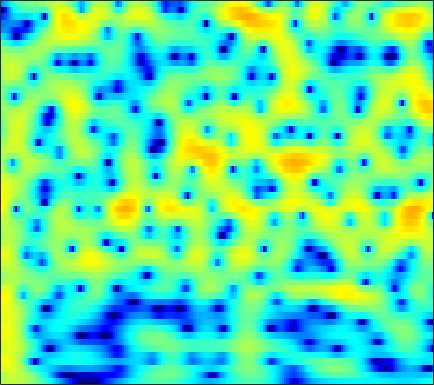

Values plotted in this chart, from the file beside it:
2.1233, 2.2972, 2.4868, 2.6238, 2.6867, 2.7207, 2.6978, 2.6436, 2.5132, 2.3244, 2.0718, 1.8397, 1.4748, 1.0425, 0.67613, 0.13224, -0.48014, -0.97977, -1.7045, -2.4944, -3.3469, -4.024, -4.9708, -5.9788
2.053, 2.462, 2.883, 3.174, 3.311, 3.392, 3.362, 3.269, 3.057, 2.751, 2.351, 1.994, 1.442, 0.8094, 0.2811, -0.493, -1.35, -2.049, -3.057, -4.164, -5.381, -6.377, -7.836, -9.476
3.939, 4.197, 4.401, 4.449, 4.38, 4.152, 3.767, 3.378, 2.724, 1.925, 0.9894, 0.2125, -0.9064, -2.066, -2.925, -3.991, -4.902, -5.469, -6.08, -6.568, -7.006, -7.352, -7.866, -8.457
5.29, 5.372, 5.356, 5.181, 4.935, 4.441, 3.743, 3.07, 1.949, 0.5353, -1.235, -2.849, -5.52, -9.077, -12.7, -19.49, -19.46, -15.35, -11.85, -9.761, -8.43, -7.742, -7.095, -6.658
4.335, 4.567, 4.725, 4.709, 4.579, 4.243, 3.723, 3.214, 2.379, 1.375, 0.2268, -0.7064, -2.001, -3.29, -4.204, -5.294, -6.191, -6.748, -7.369, -7.876, -8.273, -8.487, -8.619, -8.561
3.449, 3.92, 4.342, 4.545, 4.558, 4.406, 4.074, 3.712, 3.091, 2.324, 1.427, 0.6755, -0.4176, -1.607, -2.569, -3.955, -5.49, -6.786, -8.771, -11.23, -14.52, -17.99, -25.04, -23.61
3.594, 4.029, 4.412, 4.582, 4.573, 4.388, 4.013, 3.614, 2.933, 2.095, 1.118, 0.3053, -0.8621, -2.097, -3.049, -4.34, -5.629, -6.589, -7.845, -9.06, -10.16, -10.83, -11.38, -11.41
4.542, 4.819, 5.023, 5.031, 4.906, 4.554, 3.986, 3.415, 2.453, 1.256, -0.1849, -1.43, -3.306, -5.362, -6.942, -8.826, -10.03, -10.32, -10.09, -9.544, -8.96, -8.556, -8.09, -7.713
4.826, 5.058, 5.202, 5.15, 4.976, 4.557, 3.91, 3.271, 2.191, 0.8307, -0.8524, -2.366, -4.802, -7.85, -10.66, -14.97, -17.04, -15.34, -12.44, -10.3, -8.798, -7.968, -7.121, -6.506
4.217, 4.505, 4.705, 4.701, 4.564, 4.21, 3.666, 3.132, 2.259, 1.207, 0.003339, -0.9896, -2.392, -3.805, -4.809, -5.977, -6.855, -7.295, -7.604, -7.678, -7.57, -7.41, -7.12, -6.772
4.153, 4.434, 4.621, 4.614, 4.487, 4.165, 3.68, 3.215, 2.47, 1.603, 0.6216, -0.1773, -1.32, -2.54, -3.492, -4.801, -6.136, -7.153, -8.495, -9.702, -10.55, -10.81, -10.56, -9.837
4.841, 4.965, 4.973, 4.808, 4.577, 4.131, 3.549, 3.031, 2.259, 1.4, 0.4709, -0.2642, -1.322, -2.487, -3.473, -4.968, -6.784, -8.451, -11.3, -15.46, -23.37, -46.79, -20.49, -15.02
5.72, 5.661, 5.427, 4.997, 4.545, 3.767, 2.808, 2.002, 0.878, -0.191, -1.103, -1.645, -2.203, -2.699, -3.108, -3.812, -4.723, -5.553, -6.817, -8.19, -9.364, -9.932, -10.19, -10.04
6.203, 6.18, 5.944, 5.403, 4.767, 3.552, 1.824, 0.09625, -2.97, -6.973, -9.86, -8.59, -5.613, -3.51, -2.516, -1.756, -1.505, -1.577, -1.942, -2.557, -3.389, -4.163, -5.415, -7.021
3.583, 4.097, 4.427, 4.367, 4.051, 3.261, 2.034, 0.8245, -1.079, -2.987, -4.017, -3.774, -2.619, -1.385, -0.638, 0.0436, 0.3901, 0.4405, 0.2693, -0.1364, -0.8107, -1.486, -2.657, -4.136
0.1088, 1.049, 1.881, 2.319, 2.428, 2.332, 2.018, 1.689, 1.188, 0.7197, 0.3636, 0.1946, 0.09121, 0.08701, 0.1078, 0.1106, 0.06401, -0.009984, -0.1842, -0.4531, -0.8021, -1.106, -1.567, -2.075
0.2921, 0.8809, 1.483, 1.861, 2.011, 2.046, 1.927, 1.749, 1.437, 1.069, 0.6886, 0.3947, 0.01565, -0.3392, -0.5898, -0.9025, -1.186, -1.362, -1.551, -1.683, -1.732, -1.73, -1.681, -1.607
1.732, 2.105, 2.464, 2.634, 2.64, 2.498, 2.191, 1.863, 1.334, 0.7145, 0.04324, -0.4704, -1.165, -1.856, -2.371, -3.062, -3.718, -4.16, -4.565, -4.64, -4.318, -3.863, -3.071, -2.217
3.235, 3.577, 3.811, 3.796, 3.62, 3.159, 2.435, 1.747, 0.636, -0.6363, -1.96, -2.873, -3.907, -4.762, -5.38, -6.351, -7.799, -9.403, -12.37, -14.81, -12.19, -9.075, -5.753, -3.327
4.178, 4.508, 4.666, 4.52, 4.186, 3.414, 2.233, 1.025, -1.106, -3.993, -7.915, -11.45, -13.56, -11.03, -9.32, -8.132, -7.934, -8.327, -9.266, -9.596, -8.137, -6.313, -3.872, -1.89
3.55, 3.88, 4.082, 3.971, 3.672, 2.977, 1.909, 0.8318, -0.9936, -3.253, -5.856, -7.63, -8.628, -7.881, -6.918, -5.761, -4.882, -4.35, -3.739, -3.069, -2.302, -1.662, -0.7954, 3.4556e-09
1.845, 2.299, 2.667, 2.747, 2.637, 2.261, 1.639, 1.048, 0.1036, -0.9254, -1.91, -2.568, -3.222, -3.607, -3.718, -3.658, -3.434, -3.164, -2.671, -2.076, -1.448, -0.9491, -0.3306, 0.2028
0.9134, 1.499, 1.995, 2.226, 2.232, 2.036, 1.646, 1.233, 0.5556, -0.2407, -1.122, -1.806, -2.739, -3.625, -4.225, -4.81, -5.022, -4.901, -4.341, -3.483, -2.474, -1.711, -0.7596, 0.04908
1.406, 1.879, 2.264, 2.393, 2.335, 2.09, 1.674, 1.246, 0.5664, -0.2908, -1.331, -2.267, -3.789, -5.71, -7.526, -10.6, -13.54, -13.37, -10.17, -6.95, -4.414, -2.927, -1.328, -0.08036
2.467, 2.618, 2.602, 2.33, 2.003, 1.455, 0.8236, 0.3365, -0.3122, -0.9947, -1.782, -2.495, -3.72, -5.344, -6.879, -9.249, -11.1, -11.03, -8.898, -6.351, -4.129, -2.749, -1.241, -0.01088
3.846, 3.609, 2.953, 1.902, 0.8793, -0.7119, -2.239, -2.989, -3.298, -2.954, -2.579, -2.44, -2.488, -2.83, -3.185, -3.68, -4.035, -4.081, -3.876, -3.328, -2.548, -1.878, -0.8895, 0.08548
5.82, 5.343, 4.217, 2.442, 0.5105, -3.334, -10.39, -25.33, -10.68, -5.286, -2.797, -1.811, -1.2, -1.141, -1.363, -1.939, -2.75, -3.41, -4.237, -4.761, -4.713, -4.181, -2.994, -1.627
6.303, 5.919, 5.106, 3.947, 2.885, 1.337, -0.08225, -0.8007, -1.163, -0.9882, -0.7679, -0.7208, -0.9619, -1.568, -2.307, -3.668, -5.543, -7.442, -10.91, -16.69, -23.45, -16.69, -10.7, -7.031
5.724, 5.491, 5.047, 4.451, 3.943, 3.219, 2.495, 1.987, 1.345, 0.7257, 0.06452, -0.5014, -1.423, -2.607, -3.687, -5.42, -7.503, -9.264, -11.74, -13.87, -14.74, -14.17, -12.28, -9.934
5.321, 5.17, 4.881, 4.504, 4.173, 3.681, 3.137, 2.705, 2.094, 1.399, 0.6129, -0.0912, -1.176, -2.502, -3.672, -5.546, -7.778, -9.791, -12.9, -16.54, -19.11, -18.24, -15.05, -12.01
4.802, 4.663, 4.389, 4.059, 3.782, 3.401, 3.014, 2.712, 2.29, 1.81, 1.228, 0.7106, -0.1403, -1.2, -2.168, -3.713, -5.605, -7.295, -10, -13.1, -15.25, -14.69, -12.2, -9.731
3.794, 3.525, 3.052, 2.51, 2.128, 1.727, 1.526, 1.491, 1.536, 1.603, 1.579, 1.477, 1.173, 0.684, 0.1902, -0.6173, -1.592, -2.359, -3.377, -4.237, -4.78, -4.93, -4.829, -4.481
2.414, 1.806, 0.5981, -1.069, -2.457, -3.868, -3.719, -2.649, -0.9852, 0.4061, 1.394, 1.863, 2.198, 2.247, 2.133, 1.828, 1.392, 1.016, 0.4922, -0.01619, -0.4706, -0.7664, -1.077, -1.337
1.699, 1.044, -0.4793, -3.02, -5.992, -11.48, -9.858, -5.817, -2.111, 0.1564, 1.585, 2.247, 2.749, 2.911, 2.869, 2.64, 2.301, 1.989, 1.531, 1.032, 0.4979, 0.07285, -0.5204, -1.179
1.98, 1.904, 1.559, 1.026, 0.6324, 0.3012, 0.4219, 0.8214, 1.483, 2.102, 2.49, 2.617, 2.527, 2.195, 1.816, 1.207, 0.5621, 0.1069, -0.4197, -0.873, -1.336, -1.767, -2.573, -3.726
1.807, 2.225, 2.655, 2.957, 3.124, 3.291, 3.406, 3.452, 3.424, 3.239, 2.827, 2.341, 1.408, 0.119, -1.084, -2.919, -4.746, -5.721, -6.076, -5.605, -4.995, -4.736, -4.801, -5.369
0.1964, 1.124, 2.169, 2.99, 3.449, 3.887, 4.11, 4.114, 3.932, 3.477, 2.725, 1.91, 0.4437, -1.593, -3.629, -7.39, -13.75, -24.18, -17.34, -11.03, -8.054, -6.736, -5.603, -5.013
-2.247, -0.6964, 0.9326, 2.175, 2.876, 3.532, 3.893, 3.984, 3.85, 3.428, 2.701, 1.955, 0.6742, -0.9307, -2.324, -4.319, -6.216, -7.264, -7.883, -7.73, -7.154, -6.623, -5.871, -5.093
-2.815, -1.265, 0.4451, 1.765, 2.54, 3.281, 3.728, 3.889, 3.851, 3.555, 2.99, 2.4, 1.406, 0.1969, -0.8283, -2.316, -3.832, -4.939, -6.323, -7.468, -8.285, -8.519, -8.339, -7.509
-1.893, -0.6283, 0.8125, 1.947, 2.621, 3.3, 3.73, 3.893, 3.916, 3.727, 3.309, 2.837, 1.998, 0.9038, -0.09181, -1.678, -3.574, -5.266, -7.917, -11.19, -15.23, -18.06, -17.88, -14.44
-0.714, 0.2427, 1.266, 2.054, 2.503, 2.969, 3.284, 3.431, 3.525, 3.464, 3.234, 2.931, 2.314, 1.425, 0.5506, -0.9239, -2.821, -4.585, -7.463, -11.14, -15.59, -18.69, -20.7, -19.05
0.6244, 1.007, 1.308, 1.44, 1.462, 1.464, 1.554, 1.719, 2.015, 2.321, 2.538, 2.591, 2.459, 2.062, 1.568, 0.6332, -0.6415, -1.821, -3.708, -5.94, -8.561, -10.87, -14.69, -18.49
0.795, 0.5303, -0.1374, -1.228, -2.279, -3.775, -4.552, -4.146, -2.662, -1.006, 0.3151, 1.025, 1.627, 1.871, 1.849, 1.578, 1.066, 0.5469, -0.298, -1.248, -2.212, -2.841, -3.463, -3.511
-0.257, -0.7838, -1.946, -3.865, -6.074, -10.84, -18.33, -13.97, -7.775, -4.314, -2.196, -1.138, -0.2053, 0.3409, 0.5695, 0.7058, 0.7097, 0.654, 0.5325, 0.3923, 0.2819, 0.2473, 0.3095, 0.5113
-0.4788, -0.65, -1.147, -1.907, -2.59, -3.45, -3.933, -3.887, -3.377, -2.663, -2.043, -1.715, -1.448, -1.313, -1.247, -1.127, -0.923, -0.7068, -0.3517, 0.02881, 0.4008, 0.6579, 1.007, 1.337
0.2815, 0.5958, 0.8179, 0.8455, 0.7733, 0.5975, 0.3756, 0.1833, -0.09777, -0.489, -1.054, -1.628, -2.599, -3.711, -4.446, -4.878, -4.399, -3.6, -2.371, -1.235, -0.3149, 0.2316, 0.7778, 1.175
1.067, 1.792, 2.483, 2.893, 3.043, 3.057, 2.881, 2.622, 2.076, 1.248, 0.04561, -1.194, -3.522, -7.192, -11.87, -29.79, -12.46, -7.85, -4.397, -2.349, -1.092, -0.4969, -0.06, 0.08967
1.317, 2.137, 2.924, 3.428, 3.642, 3.735, 3.62, 3.405, 2.922, 2.215, 1.247, 0.3401, -1.112, -2.749, -3.881, -4.739, -4.464, -3.769, -2.743, -1.993, -1.656, -1.694, -2.095, -2.862
1.572, 2.07, 2.574, 2.901, 3.046, 3.116, 3.047, 2.92, 2.646, 2.271, 1.802, 1.405, 0.8393, 0.2979, -0.05957, -0.4111, -0.6268, -0.7253, -0.8903, -1.202, -1.815, -2.575, -4.065, -6.415
1.66, 1.776, 1.879, 1.914, 1.901, 1.835, 1.754, 1.676, 1.579, 1.486, 1.397, 1.34, 1.252, 1.182, 1.131, 1.054, 0.9461, 0.8214, 0.5545, 0.1077, -0.5952, -1.337, -2.722, -4.588
0.6422, 0.45, 0.1491, -0.1871, -0.4556, -0.7888, -1.027, -1.12, -1.091, -0.9066, -0.5974, -0.3222, 0.09114, 0.4892, 0.7771, 1.111, 1.379, 1.512, 1.597, 1.538, 1.326, 1.073, 0.5657, -0.03592
-2.5, -2.912, -3.613, -4.515, -5.3, -6.382, -7.313, -7.628, -7.404, -6.562, -5.439, -4.58, -3.45, -2.416, -1.692, -0.7996, -0.003176, 0.5274, 1.129, 1.618, 1.991, 2.193, 2.408, 2.53
-7.259, -7.565, -8.346, -9.743, -11.33, -14.56, -20.25, -25.92, -20.45, -15.27, -12.27, -10.68, -8.941, -7.292, -6.098, -4.557, -3.136, -2.152, -0.995, 0.0208, 0.9143, 1.511, 2.256, 2.913
-11.32, -10.98, -11.08, -11.73, -12.64, -14.28, -16.23, -17.12, -17.12, -16.47, -16.31, -16.38, -16.16, -14.12, -11.9, -9.029, -6.702, -5.304, -3.76, -2.462, -1.238, -0.2983, 0.9257, 2.159
-12.72, -12.21, -11.72, -11.38, -11.23, -11.23, -11.35, -11.62, -12.19, -13.27, -15.29, -17.98, -22.2, -18.07, -13.97, -10.3, -8.128, -7.228, -6.638, -6.294, -5.422, -4.104, -1.764, 0.5914
-15.58, -15.43, -13.99, -12, -10.57, -9.099, -8.052, -7.598, -7.305, -7.31, -7.474, -7.598, -7.564, -7.119, -6.596, -5.999, -5.878, -6.337, -8.189, -12.93, -28.48, -12.3, -4.778, -0.5353
-23.1, -27.86, -18.58, -12.91, -10.19, -7.66, -5.973, -5.02, -4.12, -3.503, -3.099, -2.853, -2.61, -2.388, -2.255, -2.197, -2.326, -2.537, -2.966, -3.305, -3.006, -2.175, -0.4763, 1.324
-10.86, -10.45, -9.304, -7.762, -6.581, -5.16, -3.961, -3.224, -2.439, -1.846, -1.409, -1.151, -0.8601, -0.6347, -0.5008, -0.3486, -0.2197, -0.1329, 0.02717, 0.2661, 0.6432, 1.016, 1.62, 2.233
